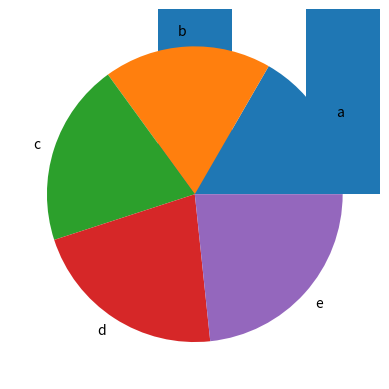

Write the Python code that produced this figure. (Note: this script raises an exception after producing the figure.)
import pandas as pd
import numpy as np
import matplotlib.pyplot as plt

cities_prices = {'beijing': 60000, 'shanghai': 59000, 'shenzhen': 58000}  # use dictionary
list_prices = ['beijing', 'shanghai', 'shenzhen']                 # use list
apts = pd.Series(cities_prices)  # index is the key of the dictionary
result = pd.Series(list_prices)  # default index is 0,1,2
# print("old values: %s" % apts['shanghai'])
# print("old values:", apts['shanghai'])
print(result)
print(apts)
arrySer = pd.Series(np.arange(10, 15), index=['a', 'b', 'c', 'd', 'e'])  # use array
print('the series is:\n', arrySer)
arrySer.plot.bar()
arrySer.plot.line()
arrySer.plot.pie()
plt.show()        # plot

print("the index is %s" % arrySer.index)
print("the value is %s" % arrySer.values)

print(arrySer[0:2])
print(arrySer.iloc[0:2])   # get value from row 0 to 1

print(arrySer[['a', 'b']])
print(arrySer[['a']])
print(arrySer.loc[['a', 'b']])    # get value from index a to b

print(arrySer[arrySer.values < 14])  # get elements that value<10

print(arrySer[arrySer.index != 'a'])  # get elements that index!=a

print(arrySer.describe())      # print overall statistic information

print(arrySer.mean())     # 平均值
print(arrySer.sum())      # 求和
print(arrySer.value_counts())     # 统计每个数值出现的次数

print(arrySer.drop('a'))     # delete index=a这一行

test = arrySer + arrySer  # sum of 2 series
print(test)

# print(type(apts))
# print(apts['beijing'])
# print(apts[['beijing', 'shanghai']])
# print(apts[apts < 60000])
# apts[apts < 60000] = 40000
# print(apts/2)
# print(np.square(apts))

# time series

# 创建间隔为1s总数10个的时间序列
rng = pd.date_range('20180901', periods=10, freq='S')
# 以时间序列为索引值，创建Series
ts = pd.Series(np.random.randint(0, 500, len(rng)), index=rng)
print(ts)
# 创建间隔为1天总数5个的时间序列
rng = pd.date_range('9/1/2018 00:00', periods=5, freq='D')
print(rng)

# 日期格式转换,这种是国外的日期写法，月份在最前面
t = pd.to_datetime('01/05/2019', format='%m/%d/%Y')
print(t)      # 2019-01-05 00:00:00



